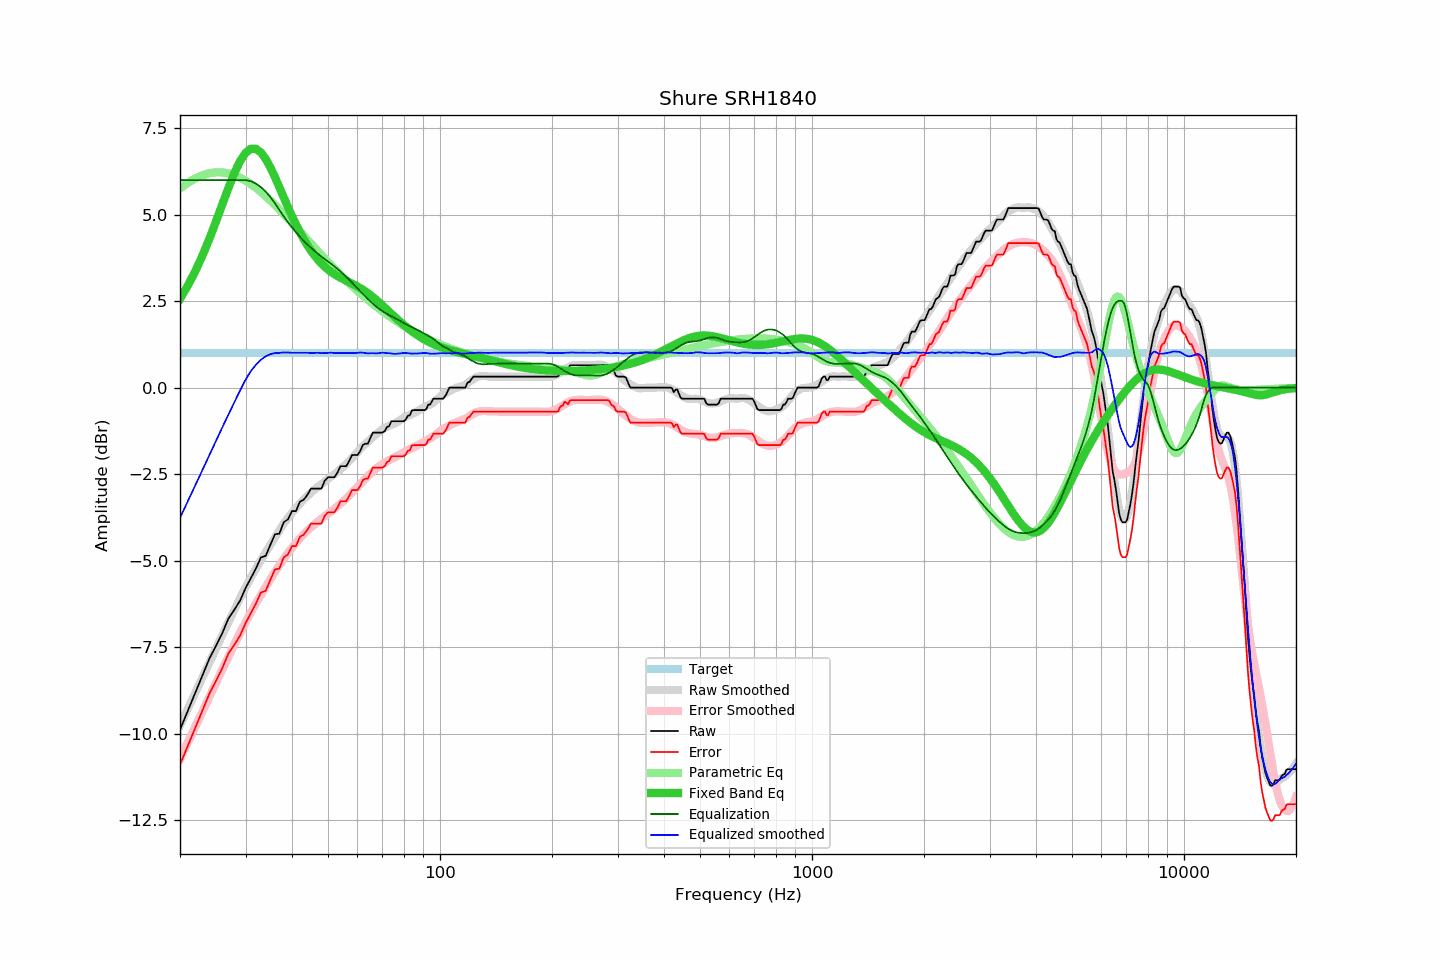

The data file committed next to this chart (first rows):
frequency, raw, error, smoothed, error_smoothed, equalization, parametric_eq, equalized_raw, equalized_smoothed, target
20, -9.89, -10.90, -9.77, -10.73, 6.00, 2.57, -3.89, -3.77, 1.01
21, -9.34, -10.35, -9.28, -10.25, 6.00, 2.95, -3.34, -3.28, 1.01
22, -8.82, -9.83, -8.82, -9.80, 6.00, 3.37, -2.82, -2.82, 1.01
23, -8.31, -9.32, -8.37, -9.35, 6.00, 3.83, -2.31, -2.37, 1.01
24, -7.83, -8.84, -7.94, -8.93, 6.00, 4.31, -1.83, -1.94, 1.01
25, -7.46, -8.47, -7.53, -8.53, 6.00, 4.81, -1.46, -1.53, 1.01
26, -7.09, -8.10, -7.14, -8.14, 6.00, 5.30, -1.09, -1.14, 1.01
27, -6.67, -7.68, -6.77, -7.78, 6.00, 5.78, -0.67, -0.77, 1.01
28, -6.42, -7.43, -6.42, -7.43, 6.00, 6.20, -0.42, -0.42, 1.01
29, -6.16, -7.17, -6.09, -7.10, 6.00, 6.55, -0.16, -0.09, 1.01
30, -5.80, -6.81, -5.77, -6.79, 6.00, 6.78, 0.20, 0.23, 1.01
31, -5.51, -6.52, -5.49, -6.50, 5.97, 6.90, 0.46, 0.48, 1.01
32, -5.23, -6.24, -5.24, -6.24, 5.90, 6.90, 0.67, 0.66, 1.01
33, -4.91, -5.92, -4.99, -5.99, 5.80, 6.80, 0.89, 0.81, 1.01
34, -4.86, -5.87, -4.76, -5.76, 5.66, 6.61, 0.80, 0.91, 1.01
35, -4.54, -5.55, -4.54, -5.54, 5.51, 6.36, 0.97, 0.97, 1.01
36, -4.24, -5.25, -4.33, -5.33, 5.33, 6.08, 1.09, 1.00, 1.01
37, -4.22, -5.23, -4.13, -5.13, 5.13, 5.79, 0.91, 1.00, 1.01
38, -3.89, -4.90, -3.93, -4.95, 4.95, 5.50, 1.06, 1.02, 1.01
39, -3.81, -4.82, -3.77, -4.79, 4.79, 5.22, 0.98, 1.02, 1.01
40, -3.57, -4.58, -3.62, -4.63, 4.63, 4.96, 1.06, 1.01, 1.01
41, -3.57, -4.58, -3.48, -4.49, 4.49, 4.72, 0.92, 1.01, 1.01
42, -3.30, -4.31, -3.35, -4.36, 4.36, 4.49, 1.06, 1.01, 1.01
43, -3.24, -4.25, -3.23, -4.24, 4.24, 4.29, 1.00, 1.01, 1.01
44, -3.10, -4.11, -3.13, -4.14, 4.14, 4.12, 1.04, 1.01, 1.01
45, -2.92, -3.93, -3.04, -4.04, 4.04, 3.96, 1.12, 1.00, 1.01
46, -2.92, -3.93, -2.95, -3.95, 3.95, 3.82, 1.03, 1.00, 1.01
47, -2.92, -3.93, -2.86, -3.87, 3.87, 3.70, 0.95, 1.01, 1.01
48, -2.92, -3.93, -2.79, -3.79, 3.79, 3.59, 0.87, 1.00, 1.01
49, -2.69, -3.70, -2.72, -3.72, 3.72, 3.49, 1.03, 1.00, 1.01
50, -2.59, -3.60, -2.64, -3.64, 3.64, 3.41, 1.05, 1.00, 1.01
51, -2.59, -3.60, -2.56, -3.57, 3.57, 3.34, 0.98, 1.01, 1.01
52, -2.59, -3.60, -2.51, -3.50, 3.50, 3.28, 0.91, 1.00, 1.01
53, -2.46, -3.47, -2.43, -3.43, 3.43, 3.23, 0.97, 1.00, 1.01
54, -2.27, -3.28, -2.36, -3.36, 3.36, 3.18, 1.09, 1.00, 1.01
55, -2.27, -3.28, -2.28, -3.28, 3.28, 3.13, 1.01, 1.00, 1.01
56, -2.27, -3.28, -2.20, -3.20, 3.20, 3.09, 0.93, 1.00, 1.01
57, -2.12, -3.13, -2.12, -3.12, 3.12, 3.05, 1.00, 1.00, 1.01
58, -1.95, -2.96, -2.03, -3.04, 3.04, 3.01, 1.09, 1.00, 1.01
59, -1.95, -2.96, -1.95, -2.95, 2.95, 2.97, 1.00, 1.00, 1.01
60, -1.95, -2.96, -1.86, -2.87, 2.87, 2.92, 0.92, 1.01, 1.01
61, -1.84, -2.85, -1.77, -2.79, 2.79, 2.88, 0.95, 1.01, 1.01
62, -1.66, -2.67, -1.70, -2.71, 2.71, 2.83, 1.05, 1.01, 1.01
63, -1.62, -2.63, -1.63, -2.63, 2.63, 2.78, 1.01, 1.00, 1.01
64, -1.62, -2.63, -1.57, -2.56, 2.56, 2.73, 0.94, 0.99, 1.01
65, -1.45, -2.46, -1.50, -2.49, 2.49, 2.68, 1.04, 0.99, 1.01
66, -1.30, -2.31, -1.43, -2.43, 2.43, 2.62, 1.13, 1.00, 1.01
67, -1.30, -2.31, -1.37, -2.36, 2.36, 2.56, 1.06, 0.99, 1.01
68, -1.30, -2.31, -1.31, -2.31, 2.31, 2.50, 1.01, 0.99, 1.01
69, -1.30, -2.31, -1.25, -2.26, 2.26, 2.44, 0.96, 1.00, 1.01
70, -1.30, -2.31, -1.20, -2.21, 2.21, 2.38, 0.91, 1.01, 1.01
71, -1.26, -2.27, -1.16, -2.17, 2.17, 2.32, 0.91, 1.01, 1.01
72, -1.14, -2.15, -1.13, -2.13, 2.13, 2.26, 0.99, 1.00, 1.01
73, -1.11, -2.12, -1.10, -2.09, 2.09, 2.20, 0.98, 1.00, 1.01
74, -0.97, -1.98, -1.08, -2.06, 2.06, 2.14, 1.09, 0.99, 1.01
75, -0.97, -1.98, -1.05, -2.03, 2.03, 2.08, 1.06, 0.98, 1.01
76, -0.97, -1.98, -1.02, -2.00, 2.00, 2.02, 1.03, 0.98, 1.01
77, -0.97, -1.98, -0.98, -1.97, 1.97, 1.96, 1.00, 0.98, 1.01
78, -0.97, -1.98, -0.94, -1.93, 1.93, 1.91, 0.96, 0.99, 1.01
79, -0.97, -1.98, -0.90, -1.90, 1.90, 1.86, 0.93, 1.00, 1.01
... 553 more rows
